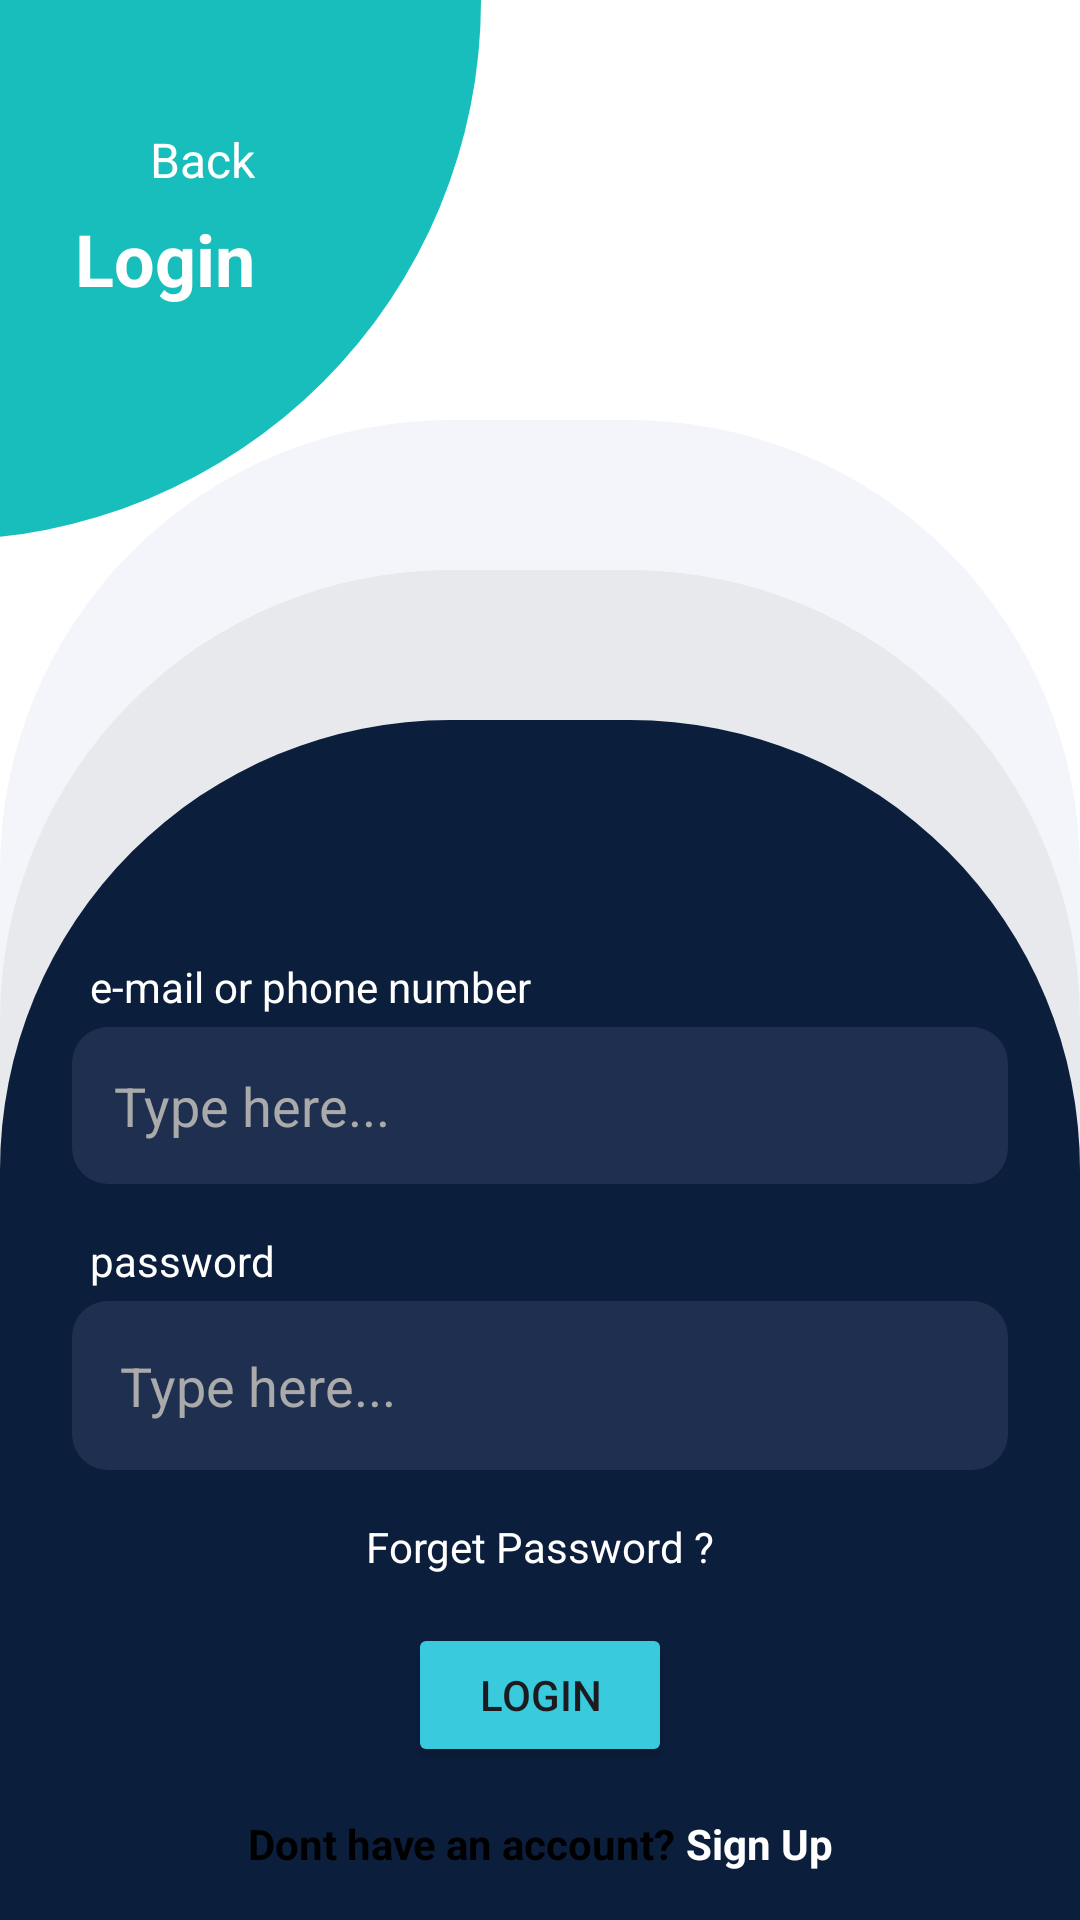

Reconstruct the res/layout file that produces this screen, plus the resources it refers to.
<!-- AndroidManifest.xml: application theme Theme.ApkYutaa -->
<!-- res/layout/activity_main.xml -->
<?xml version="1.0" encoding="utf-8"?>
<androidx.constraintlayout.widget.ConstraintLayout
    xmlns:android="http://schemas.android.com/apk/res/android"
    xmlns:app="http://schemas.android.com/apk/res-auto"
    xmlns:tools="http://schemas.android.com/tools"
    android:layout_width="match_parent"
    android:layout_height="match_parent"
    android:background="#FFFFFF">

    <View
        android:id="@+id/top_curve"
        android:layout_width="0dp"
        android:layout_height="180dp"
        android:layout_marginStart="-200dp"
        android:background="@drawable/bg_top_curve"
        app:layout_constraintTop_toTopOf="parent"
        app:layout_constraintStart_toStartOf="parent" />

    <FrameLayout
        android:layout_width="match_parent"
        android:layout_height="wrap_content"
        app:layout_constraintStart_toStartOf="parent"
        app:layout_constraintEnd_toEndOf="parent"
        app:layout_constraintTop_toTopOf="parent">

        <androidx.constraintlayout.widget.ConstraintLayout
            android:layout_width="match_parent"
            android:layout_height="wrap_content"
            android:layout_marginTop="20dp">

            <ImageView
                android:id="@+id/iv_back"
                android:layout_width="25dp"
                android:layout_height="25dp"
                android:src="@drawable/arrow_back1"
                android:layout_marginTop="22dp"
                android:layout_marginStart="10dp"
                app:layout_constraintEnd_toStartOf="@+id/tv_back"
                app:layout_constraintStart_toStartOf="parent"
                app:layout_constraintTop_toTopOf="parent" />

            <TextView
                android:id="@+id/tv_back"
                android:layout_width="wrap_content"
                android:layout_height="wrap_content"
                android:text="Back"
                android:textColor="@color/white"
                android:textSize="16sp"
                android:layout_marginStart="50dp"
                android:layout_marginTop="16dp"
                app:layout_constraintBottom_toTopOf="@+id/tv_login"
                app:layout_constraintStart_toStartOf="parent"
                app:layout_constraintTop_toTopOf="parent" />

            <TextView
                android:id="@+id/tv_login"
                android:layout_width="wrap_content"
                android:layout_height="wrap_content"
                android:text="Login"
                android:textSize="24sp"
                android:textStyle="bold"
                android:textColor="@color/white"
                android:layout_marginTop="50dp"
                android:layout_marginStart="25dp"
                app:layout_constraintTop_toTopOf="parent"
                app:layout_constraintStart_toStartOf="parent"/>

        </androidx.constraintlayout.widget.ConstraintLayout>

    </FrameLayout>

    <View
        android:layout_width="match_parent"
        android:layout_height="500dp"
        app:layout_constraintStart_toStartOf="parent"
        app:layout_constraintEnd_toEndOf="parent"
        app:layout_constraintBottom_toBottomOf="parent"
        android:background="@drawable/bg_top_curve3"/>

    <View
        android:layout_width="match_parent"
        android:layout_height="450dp"
        app:layout_constraintStart_toStartOf="parent"
        app:layout_constraintEnd_toEndOf="parent"
        app:layout_constraintBottom_toBottomOf="parent"
        android:background="@drawable/bg_mid_curve"/>

    <View
        android:layout_width="match_parent"
        android:layout_height="400dp"
        app:layout_constraintStart_toStartOf="parent"
        app:layout_constraintEnd_toEndOf="parent"
        app:layout_constraintBottom_toBottomOf="parent"
        android:background="@drawable/bg_bottom_curve"/>

    <FrameLayout
        android:layout_width="match_parent"
        android:layout_height="wrap_content"
        app:layout_constraintBottom_toTopOf="@+id/linear2"
        app:layout_constraintEnd_toEndOf="parent"
        app:layout_constraintStart_toStartOf="parent"
        android:layout_marginBottom="16dp">

        <LinearLayout
            android:layout_width="match_parent"
            android:layout_height="match_parent"
            android:orientation="vertical"
            app:layout_constraintBottom_toBottomOf="parent"
            app:layout_constraintEnd_toEndOf="parent"
            app:layout_constraintStart_toStartOf="parent"
            app:layout_constraintTop_toTopOf="parent">

            <TextView
                android:layout_width="wrap_content"
                android:layout_height="wrap_content"
                android:layout_marginStart="30dp"
                android:text="e-mail or phone number"
                android:textColor="@color/white"
                android:textSize="14sp" />

            <EditText
                android:id="@+id/et_email"
                android:layout_width="match_parent"
                android:layout_height="wrap_content"
                android:layout_marginStart="24dp"
                android:layout_marginTop="4dp"
                android:layout_marginEnd="24dp"
                android:background="@drawable/bg_input"
                android:hint="Type here..."
                android:padding="14dp"
                android:textColor="#FFFFFF"
                android:textColorHint="#AAAAAA" />

            <TextView
                android:layout_width="wrap_content"
                android:layout_height="wrap_content"
                android:layout_marginStart="30dp"
                android:layout_marginTop="16dp"
                android:text="password"
                android:textColor="@color/white"
                android:textSize="14sp" />

            
            <EditText
                android:id="@+id/et_password"
                android:layout_width="match_parent"
                android:layout_height="wrap_content"
                android:layout_marginStart="24dp"
                android:layout_marginTop="4dp"
                android:layout_marginEnd="24dp"
                android:background="@drawable/bg_input"
                android:hint="Type here..."
                android:inputType="textPassword"
                android:padding="16dp"
                android:textColor="#FFFFFF"
                android:textColorHint="#AAAAAA" />

            <TextView
                android:layout_width="wrap_content"
                android:layout_height="wrap_content"
                android:layout_marginTop="16dp"
                android:text="Forget Password ?"
                android:textColor="@color/white"
                android:textSize="14sp"
                android:layout_gravity="center"/>

            <Button
                android:id="@+id/btn_login"
                android:layout_width="wrap_content"
                android:layout_height="wrap_content"
                android:layout_gravity="center"
                android:layout_marginTop="16dp"
                android:backgroundTint="#39CADD"
                android:text="Login" />


        </LinearLayout>

    </FrameLayout>

    <LinearLayout
        android:id="@+id/linear2"
        android:layout_width="wrap_content"
        android:layout_height="wrap_content"
        android:orientation="horizontal"
        android:layout_marginTop="50dp"
        app:layout_constraintBottom_toBottomOf="parent"
        app:layout_constraintStart_toStartOf="parent"
        app:layout_constraintEnd_toEndOf="parent"
        android:layout_marginBottom="16dp">


        <TextView
            android:id="@+id/tv_have_account"
            android:layout_width="wrap_content"
            android:layout_height="wrap_content"
            android:text="Dont have an account? "
            android:textStyle="bold"
            android:textColor="@color/black"
            android:textSize="14sp"/>

        <TextView
            android:id="@+id/tv_sign_up"
            android:layout_width="wrap_content"
            android:layout_height="wrap_content"
            android:textStyle="bold"
            android:text="Sign Up"
            android:textSize="14sp"
            android:textColor="@color/white" />

    </LinearLayout>

</androidx.constraintlayout.widget.ConstraintLayout>
<!-- resources referenced by this layout -->
<resources>
  <!-- drawable bg_bottom_curve (drawable) -->
  <shape xmlns:android="http://schemas.android.com/apk/res/android">
      <solid android:color="#0B1E3C" />
      <corners android:topLeftRadius="150dp"
          android:topRightRadius="150dp" />
  </shape>
  <!-- drawable bg_input (drawable) -->
  <shape xmlns:android="http://schemas.android.com/apk/res/android">
      <solid android:color="#1E2F50" />
      <corners android:radius="12dp" />
  </shape>
  <!-- drawable bg_mid_curve (drawable) -->
  <shape xmlns:android="http://schemas.android.com/apk/res/android">
      <solid android:color="#E8E9ED" />
      <corners android:topLeftRadius="150dp"
          android:topRightRadius="150dp" />
  </shape>
  <!-- drawable bg_top_curve (drawable) -->
  <shape xmlns:android="http://schemas.android.com/apk/res/android">
      <solid android:color="#17BEBB" />
      <corners android:bottomLeftRadius="200dp"
          android:bottomRightRadius="200dp" />
  </shape>
  <!-- drawable bg_top_curve3 (drawable) -->
  <shape xmlns:android="http://schemas.android.com/apk/res/android">
      <solid android:color="#F4F5FA" />
      <corners android:topLeftRadius="150dp"
          android:topRightRadius="150dp" />
  </shape>
  <style name="Theme.ApkYutaa" parent="Base.Theme.ApkYutaa" />
  <style name="Base.Theme.ApkYutaa" parent="Theme.Material3.DayNight.NoActionBar">
          
          
      </style>
  <!-- not gathered from this repository: default colours our renderer supplied (Android Studio template values) -->
  <color name="black">#FF000000</color>
  <color name="white">#FFFFFFFF</color>
</resources>
